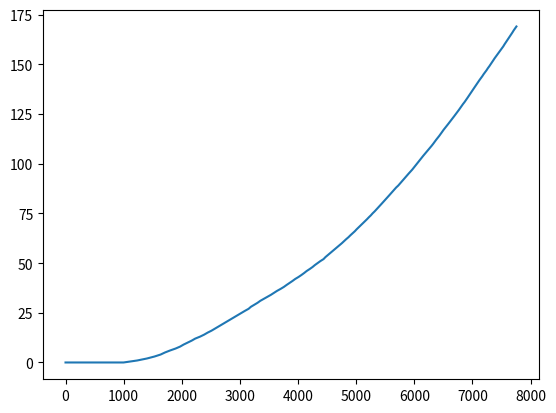

Generate this figure with matplotlib:
import numpy as np
import matplotlib.pyplot as plt 
import random

# actions: 
# 0 : up 
# 1 : down
# 2 : right 
# 3 : left

def nextstate_reward(num_rows, num_columns, wind_dist, start_block, goal_block, present_state, action):
	reward = -1
	wind_strength = wind_dist[int(present_state[1])]
	next_state = np.asarray([0, 0], dtype=int)

	if action == 0:
		next_state[0] = max(present_state[0] - 1 - wind_strength, 0)
		next_state[1] = max(present_state[1], 0)
	elif action == 1:
		next_state[0] = min(max(present_state[0] + 1 - wind_strength, 0), num_rows-1)
		next_state[1] = max(present_state[1], 0)
	elif action == 2:
		next_state[0] = max(present_state[0] - wind_strength, 0)
		next_state[1] = min(present_state[1] + 1, num_columns-1)
	elif action == 3:
		next_state[0] = max(present_state[0] - wind_strength, 0)
		next_state[1] = max(present_state[1] - 1, 0)

	if next_state[0] == goal_block[0] and next_state[1] == goal_block[1]:
		reward = 0

	return next_state, reward

def epsilon_greedy(present_state, epsilon, num_actions, Q):
	random1 = np.random.rand(1, 1)
	action = 0
	if random1 < epsilon: 
		action = random.randint(0, num_actions-1)
	else:
		action = np.amax(np.argmax(Q[present_state[0]][present_state[1]]))

	return action

def sarsa_on_policy(num_rows, num_columns, num_actions, num_episodes, wind_dist, start_block, goal_block, alpha, epsilon, num_runs, gamma):
	Q = np.zeros((num_rows, num_columns, num_actions), dtype=float)
	episodes_steps = np.zeros(num_episodes, dtype=float)

	for n in range(0, num_runs):
		print (n)
		for x in range(0,num_episodes):
			present_state = start_block
			action = epsilon_greedy(present_state, epsilon, num_actions, Q)
			time_steps = 0

			while(1):
				state_dash, reward = nextstate_reward(num_rows, num_columns, wind_dist, start_block, goal_block, present_state, action)
				action_dash = epsilon_greedy(state_dash, epsilon, num_actions, Q)
				Q[present_state[0]][present_state[1]][action] += alpha*(reward + gamma*Q[state_dash[0]][state_dash[1]][action_dash] - Q[present_state[0]][present_state[1]][action])
				present_state = state_dash
				action = action_dash
				time_steps += 1
				if present_state[0] == goal_block[0] and present_state[1] == goal_block[1]:
					break;
			episodes_steps[x] += time_steps 

		Q = np.zeros((num_rows, num_columns, num_actions), dtype=float)

	episodes_steps = np.cumsum(episodes_steps)
	return (episodes_steps)/num_runs

if __name__ == '__main__':
	
	num_rows = 7
	num_columns = 10
	alpha = 0.5
	epsilon = 0.1
	num_episodes = 170
	num_runs = 30
	num_actions = 4
	gamma = 1
	wind_dist = np.asarray([0, 0, 0, 1, 1, 1, 2, 2, 1, 0], dtype=int)
	start_block = np.asarray([3, 0], dtype=int)
	goal_block = np.asarray([3, 7], dtype=int)
	episodes_steps = sarsa_on_policy(num_rows, num_columns, num_actions, num_episodes, wind_dist, start_block, goal_block, alpha, epsilon, num_runs, gamma)
	episodes = [i for i in range(num_episodes)]
	times = np.zeros(len(episodes_steps)+1)
	times[1:] = episodes_steps
	y = np.zeros(len(episodes)+1)
	y[1:] = episodes

	plt.plot(times, y)
	plt.show()





